Photos from the image-classification dataset "data" in the GitHub repository magahisca/dfruitdisease. Its 4 classes are: anthracnose, cactus virus X, healthy, stem canker.

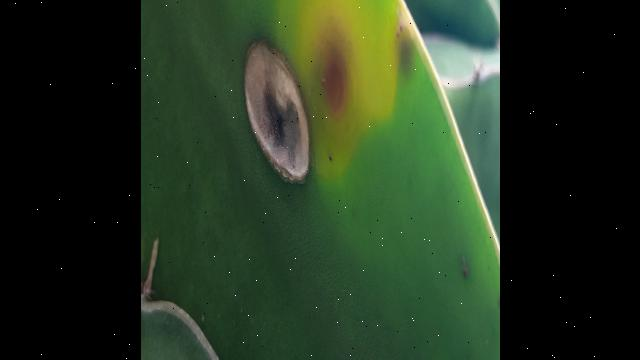
Label: stem canker

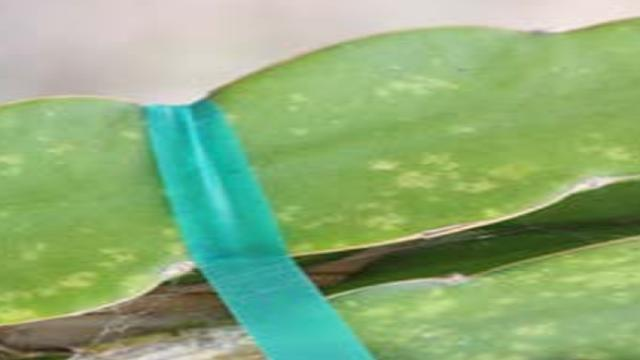
Label: cactus virus X

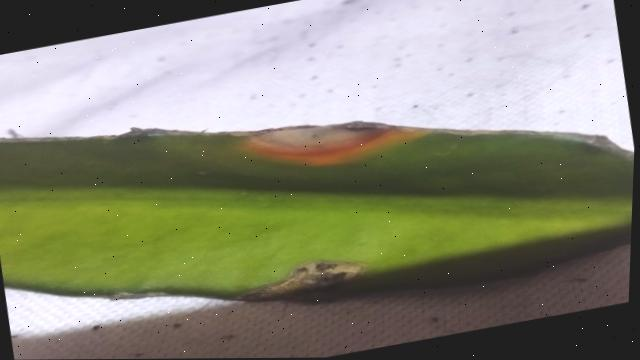
Label: anthracnose

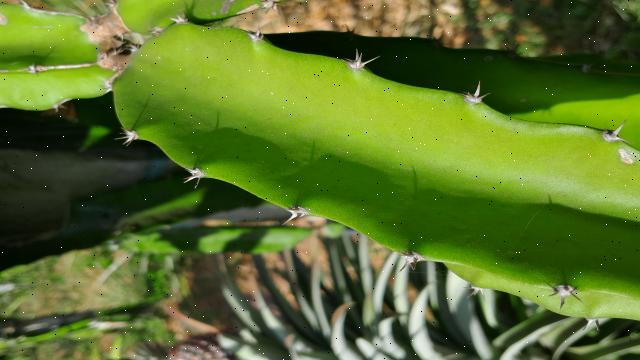
Label: healthy

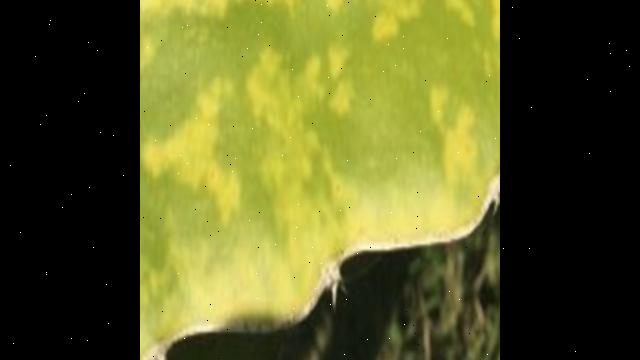
Label: cactus virus X

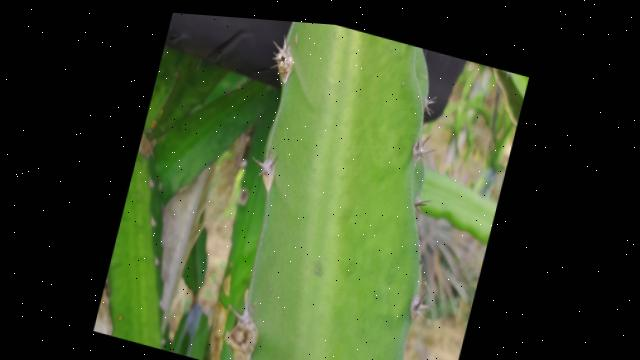
Label: healthy
